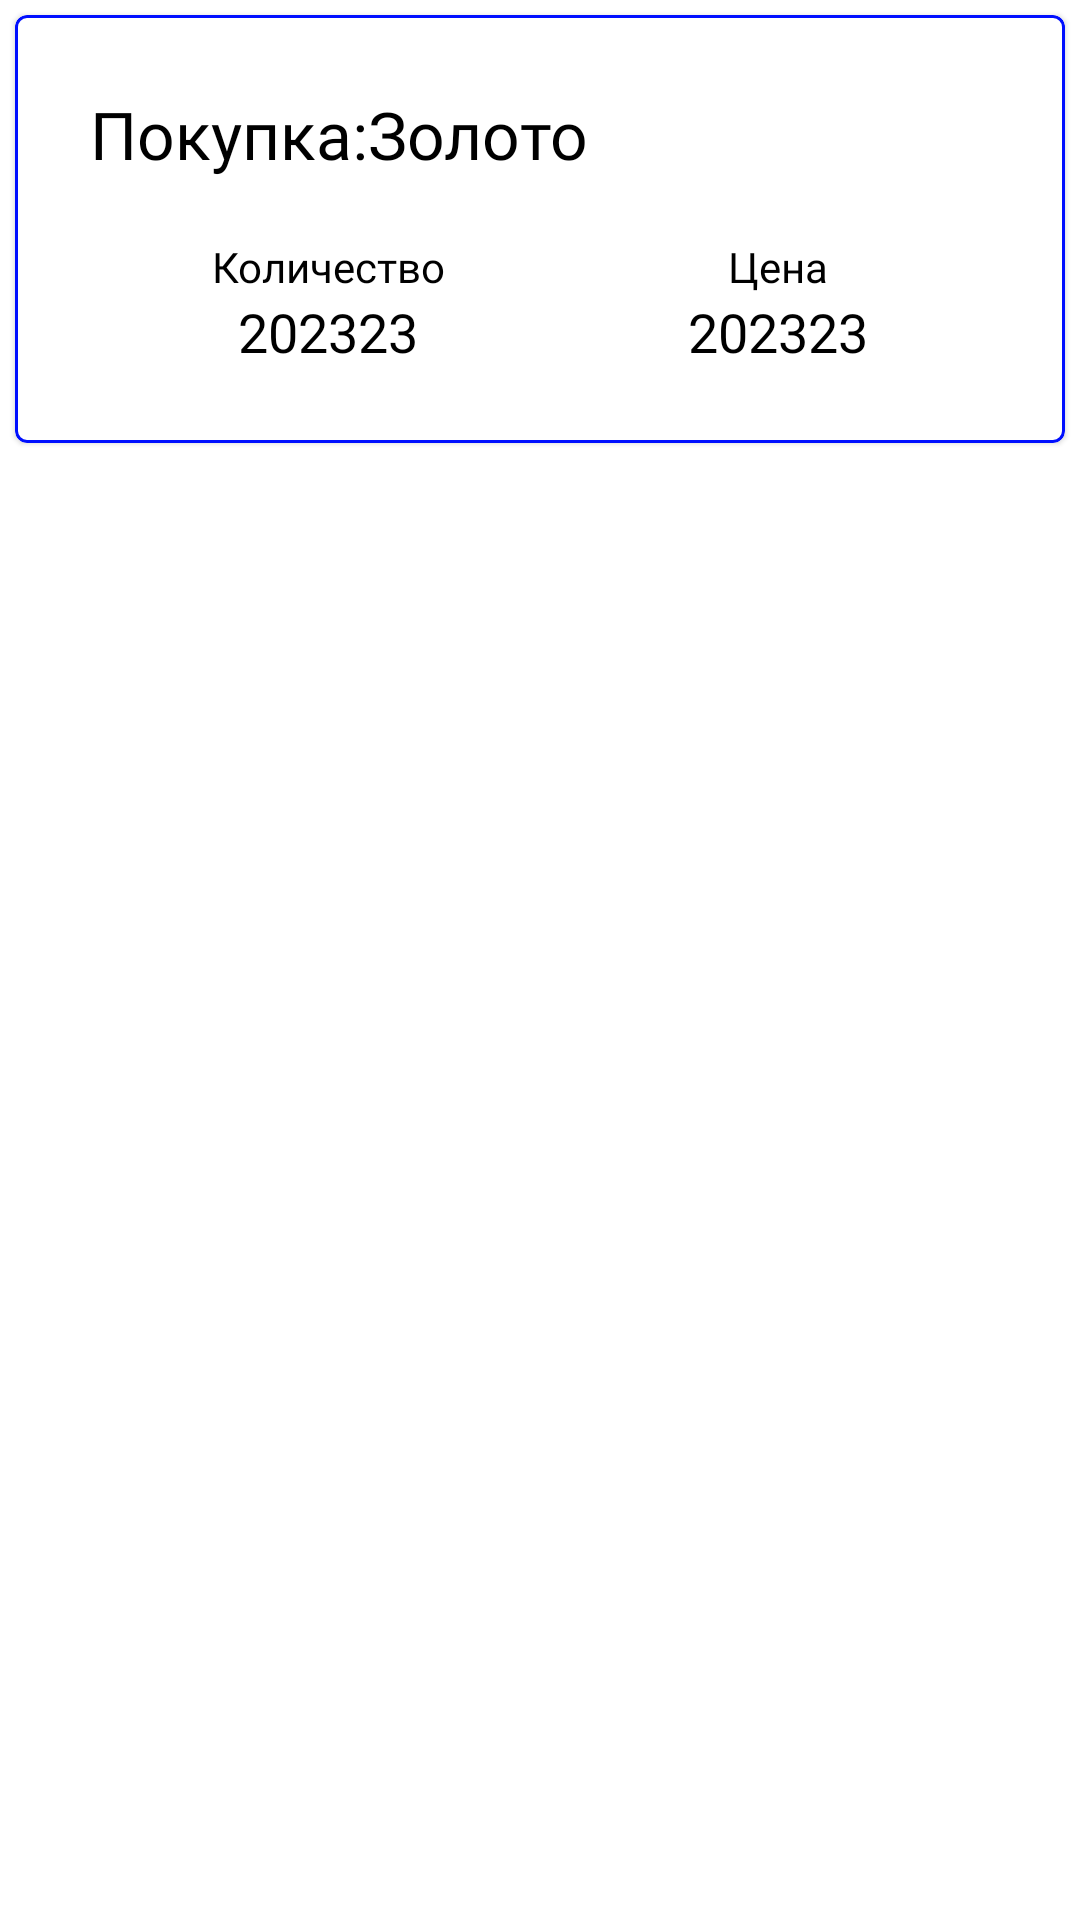

The Android layout XML behind this screen, and the referenced resources:
<!-- AndroidManifest.xml: application theme Theme.VTB -->
<!-- res/layout/unit_invest_history.xml -->
<?xml version="1.0" encoding="utf-8"?>
<LinearLayout
    xmlns:app="http://schemas.android.com/apk/res-auto"
    xmlns:android="http://schemas.android.com/apk/res/android"
    android:layout_width="match_parent"
    android:orientation="vertical"
    android:layout_height="wrap_content"
    >
    <TextView
        style="@style/text"
        android:text = "asdasdassdasd"
        android:layout_marginTop="20dp"
        android:id = "@+id/iteration"
        android:visibility="gone"
        android:textColor="#B7B7B7"
        android:textAlignment="center"
        android:layout_width="match_parent"
        android:layout_height="wrap_content"
        />

<com.google.android.material.card.MaterialCardView style="@style/card"
    android:layout_width="match_parent"
    app:strokeWidth="1dp"
    android:id = "@+id/opened"
    android:layout_margin="5dp">

    <LinearLayout
        android:layout_width="match_parent"
        android:layout_height="wrap_content"
        android:orientation="vertical"
        android:gravity="center_vertical"
        android:padding = "@dimen/card_content_padding"
        >

        <TextView
            android:id = "@+id/text"
            style="@style/important_text"
            android:text = "Покупка:Золото"
            android:textSize="22dp"
            android:layout_weight="1"
            android:fontFamily="@font/medium"
            android:layout_width="wrap_content"
            android:layout_height="wrap_content"
            />

        <LinearLayout
            android:layout_width="match_parent"
            android:layout_height="wrap_content"
            android:layout_marginTop="20dp"
            android:orientation="horizontal">
            <LinearLayout
                android:layout_width="wrap_content"
                android:layout_height="wrap_content"
                android:gravity="center"
                android:layout_marginLeft="20dp"
                android:layout_weight="1"
                android:layout_marginRight="20dp"
                android:orientation="vertical"
                >
                <TextView
                    style="@style/text"
                    android:text = "Количество"
                    android:layout_gravity="center"
                    android:textAlignment="center"
                    android:textSize="@dimen/small_text_size"
                    />
                <TextView
                    style="@style/text"
                    android:layout_gravity="center"
                    android:text = "202323"
                    android:id = "@+id/count"
                    android:textAlignment="center"
                    android:fontFamily="@font/medium"
                    />

            </LinearLayout>

            <LinearLayout
                android:layout_width="wrap_content"
                android:layout_height="wrap_content"
                android:gravity="center"
                android:layout_weight="1"
                android:layout_marginLeft="20dp"
                android:layout_marginRight="20dp"
                android:orientation="vertical"
                >
                <TextView
                    style="@style/text"
                    android:text = "Цена"
                    android:textAlignment="center"
                    android:layout_gravity="center"
                    android:textSize="@dimen/small_text_size"
                    />
                <TextView
                    style="@style/text"
                    android:id = "@+id/price"
                    android:textAlignment="center"
                    android:layout_gravity="center"
                    android:text = "202323"
                    android:fontFamily="@font/medium"
                    />

            </LinearLayout>

            <LinearLayout
                android:layout_width="wrap_content"
                android:layout_height="wrap_content"
                android:gravity="center"
                android:visibility="gone"
                android:layout_weight="1"
                android:layout_marginLeft="20dp"
                android:layout_marginRight="20dp"
                android:orientation="vertical"
                >
                <TextView
                    style="@style/text"
                    android:textAlignment="center"
                    android:text = "Текущая цена"
                    android:layout_gravity="center"
                    android:textSize="@dimen/small_text_size"
                    />
                <TextView
                    style="@style/text"
                    android:layout_gravity="center"
                    android:text = "202323"
                    android:textAlignment="center"
                    android:id = "@+id/now_price"
                    android:fontFamily="@font/medium"
                    />

            </LinearLayout>

        </LinearLayout>
    </LinearLayout>
</com.google.android.material.card.MaterialCardView>

</LinearLayout>
<!-- resources referenced by this layout -->
<resources>
  <dimen name="card_content_padding">25dp</dimen>
  <dimen name="small_text_size">14dp</dimen>
  <style name="card">
          <item name="cornerRadius">@dimen/card_corner_radius</item>
          <item name="strokeWidth">0dp</item>
          <item name="android:layout_height">wrap_content</item>
          <item name="android:layout_width">match_parent</item>
          <item name="rippleColor">?attr/second_button_ripple_color</item>
          <item name="android:elevation" tools:targetApi="lollipop">12dp</item>
          <item name="strokeColor">?attr/card_stroke_color</item>
      </style>
  <style name="important_text" parent="text">
          <item name="android:fontFamily">@font/regular</item>
      </style>
  <style name="text">
          <item name="android:fontFamily">@font/regular</item>
          <item name="android:textSize">@dimen/text_size</item>
          <item name="android:textColor">?attr/text_view_color</item>
          <item name="android:textAlignment" tools:targetApi="jelly_bean_mr1">viewStart</item>
          <item name="android:gravity">left</item>&gt;
          <item name="android:layout_gravity">center_vertical|left</item>
          <item name="android:layout_width">wrap_content</item>
          <item name="android:layout_height">wrap_content</item>
          <item name="android:layout_alignParentLeft">true</item>
          <item name="android:layout_alignParentTop">true</item>
      </style>
  <dimen name="card_corner_radius">5dp</dimen>
  <dimen name="text_size">18dp</dimen>
  <color name="purple_500">#FF6200EE</color>
  <color name="purple_700">#FF3700B3</color>
  <color name="white">#FFFFFFFF</color>
  <color name="teal_200">#FF03DAC5</color>
  <color name="teal_700">#FF018786</color>
  <color name="black">#FF000000</color>
  <color name="main_color">#3A83F1</color>
  <color name="hint_color">#000fff</color>
  <color name="background">#FFFFFF</color>
  <color name="text_color">#000000</color>
  <color name="icon">#000000</color>
  <color name="error_color">#E91E63</color>
</resources>
